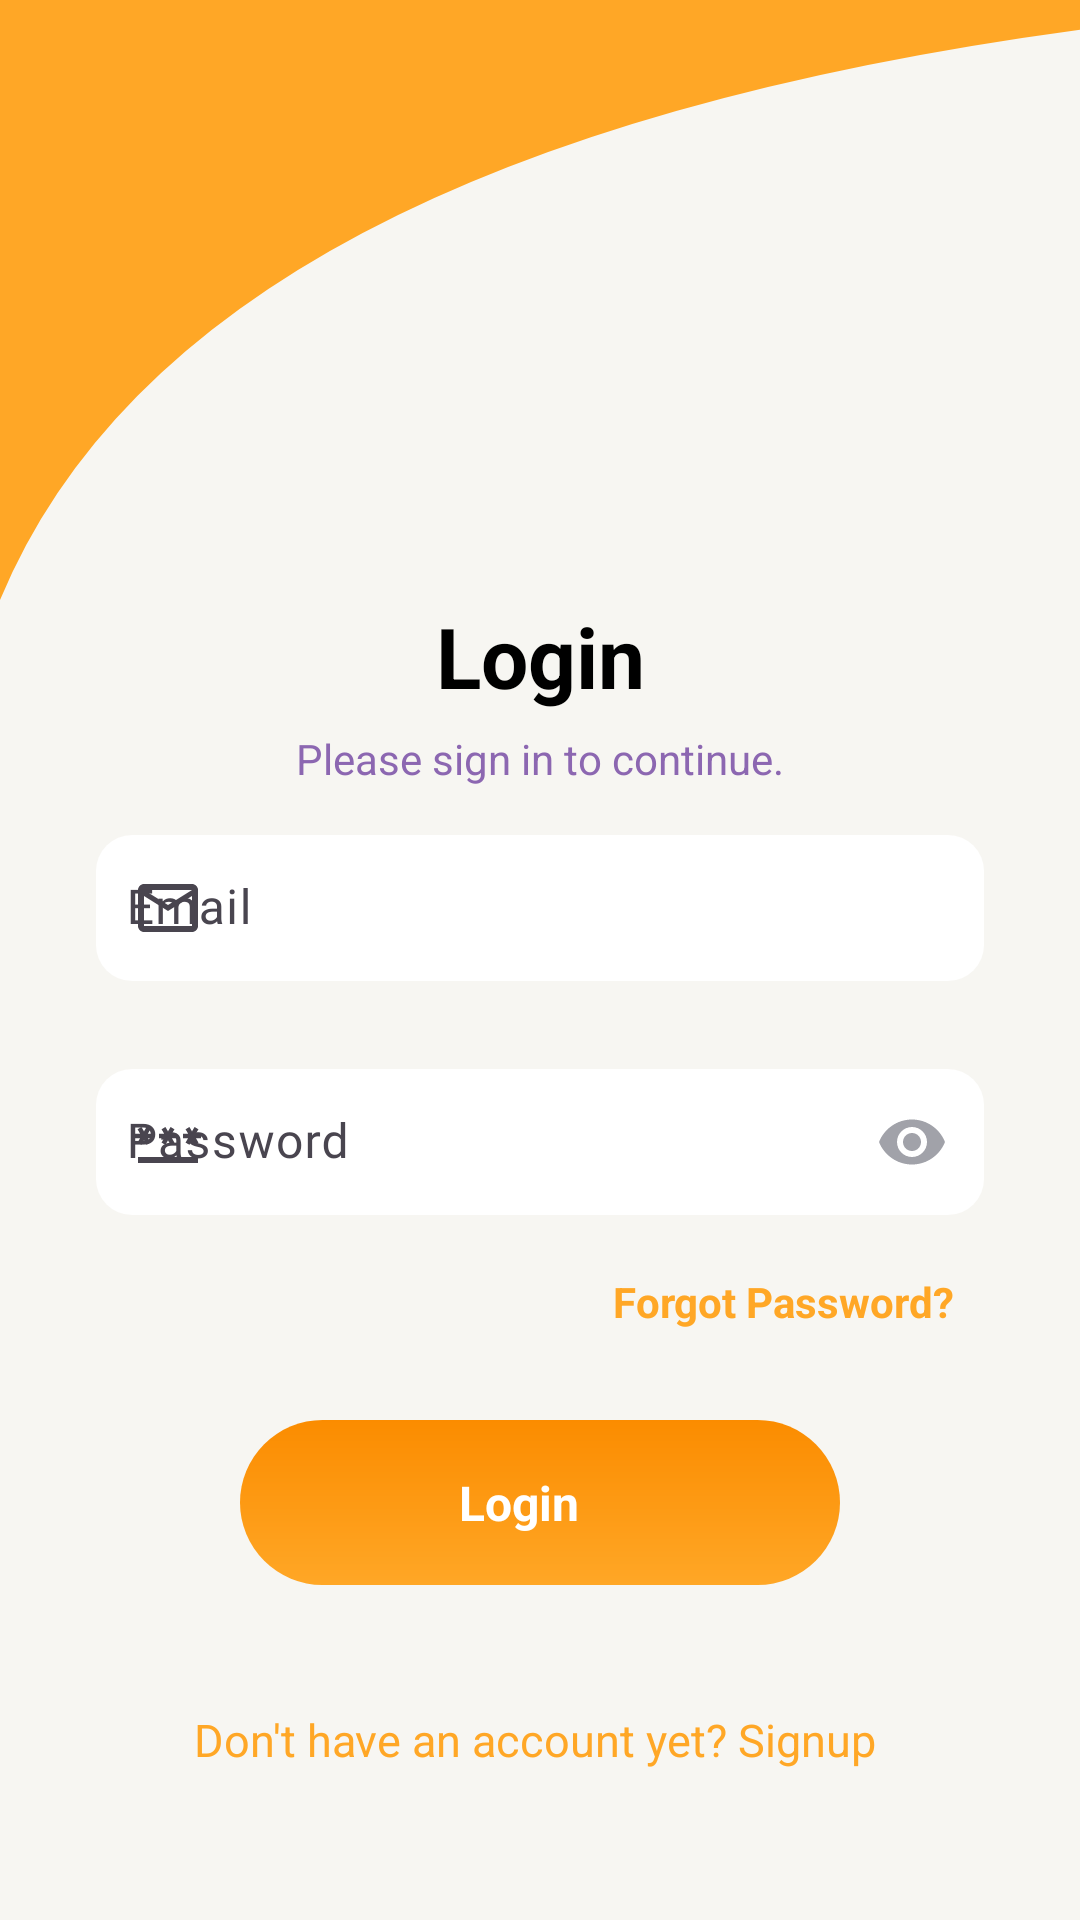

Here is an Android app screen rendered from its layout file. Give the layout XML and the strings, colors and styles it references.
<!-- AndroidManifest.xml: application theme Theme.PaidSub -->
<!-- res/layout/activity_login.xml -->
<?xml version="1.0" encoding="utf-8"?>
<layout xmlns:android="http://schemas.android.com/apk/res/android"
    xmlns:app="http://schemas.android.com/apk/res-auto"
    xmlns:tools="http://schemas.android.com/tools">

    <data>
        <variable
            name="viewModel"
            type="com.example.savourit.feature.auth.login.LoginViewModel" />
    </data>

    <androidx.constraintlayout.widget.ConstraintLayout
        android:layout_width="match_parent"
        android:layout_height="match_parent"
        android:background="@color/background_color"
        tools:context=".feature.auth.login.LoginActivity">

        
        <ImageView
            android:id="@+id/curved_top"
            android:layout_width="match_parent"
            android:layout_height="200dp"
            android:src="@drawable/top_background_shape"
            android:scaleType="fitXY"
            app:layout_constraintTop_toTopOf="parent" />

        
        <TextView
            android:id="@+id/login_title"
            android:layout_width="wrap_content"
            android:layout_height="wrap_content"
            android:text="@string/login"
            android:textSize="28sp"
            android:textStyle="bold"
            android:textColor="@color/black"
            app:layout_constraintTop_toTopOf="parent"
            app:layout_constraintStart_toStartOf="parent"
            app:layout_constraintEnd_toEndOf="parent"
            android:layout_marginTop="200dp" />

        
        <TextView
            android:id="@+id/login_subtitle"
            android:layout_width="wrap_content"
            android:layout_height="wrap_content"
            android:text="@string/please_sign_in_to_continue"
            android:textSize="14sp"
            android:textColor="@color/lavender"
            app:layout_constraintTop_toBottomOf="@id/login_title"
            app:layout_constraintStart_toStartOf="parent"
            app:layout_constraintEnd_toEndOf="parent"
            android:layout_marginTop="6dp" />

        <com.google.android.material.textfield.TextInputLayout
            android:id="@+id/email_layout"
            android:layout_width="0dp"
            android:layout_height="wrap_content"
            android:hint="Email"
            android:layout_marginTop="16dp"
            app:boxBackgroundMode="filled"
            app:boxBackgroundColor="@color/white"
            app:boxCornerRadiusTopStart="12dp"
            app:boxCornerRadiusTopEnd="12dp"
            app:boxCornerRadiusBottomStart="12dp"
            app:boxCornerRadiusBottomEnd="12dp"
            app:hintEnabled="true"
            app:boxStrokeWidth="0dp"
            app:boxStrokeWidthFocused="0dp"
            app:hintAnimationEnabled="true"
            app:hintTextAppearance="@style/TextInputHintTextAppearance"
            app:layout_constraintEnd_toEndOf="parent"
            app:layout_constraintStart_toStartOf="parent"
            app:layout_constraintTop_toBottomOf="@id/login_subtitle"
            android:layout_marginHorizontal="32dp"
            app:startIconDrawable="@drawable/ic_email">

            <com.google.android.material.textfield.TextInputEditText
                android:id="@+id/et_email"
                style="@style/TextInputEditText"
                android:inputType="textEmailAddress"
                android:background="@null"
                android:textColor="@color/black"
                android:textSize="16sp"
                android:paddingStart="10dp"
                android:paddingBottom="10dp"
                android:fontFamily="@font/roboto_regular" />

            <androidx.appcompat.widget.AppCompatTextView
                android:id="@+id/tv_email_error"
                style="@style/TextInputErrorTextAppearance" />

        </com.google.android.material.textfield.TextInputLayout>

        
        <com.google.android.material.textfield.TextInputLayout
            android:id="@+id/password_layout"
            android:layout_width="0dp"
            android:layout_height="wrap_content"
            android:hint="@string/password"
            android:layout_marginTop="20dp"
            app:boxBackgroundMode="filled"
            app:boxBackgroundColor="@color/white"
            app:boxCornerRadiusTopStart="12dp"
            app:boxCornerRadiusTopEnd="12dp"
            app:boxCornerRadiusBottomStart="12dp"
            app:boxCornerRadiusBottomEnd="12dp"
            app:hintEnabled="true"
            app:boxStrokeWidth="0dp"
            app:passwordToggleEnabled="true"
            app:boxStrokeWidthFocused="0dp"
            app:hintAnimationEnabled="true"
            app:hintTextAppearance="@style/TextInputHintTextAppearance"
            app:layout_constraintEnd_toEndOf="parent"
            app:layout_constraintStart_toStartOf="parent"
            app:layout_constraintTop_toBottomOf="@id/email_layout"
            android:layout_marginHorizontal="32dp"
            app:startIconDrawable="@drawable/ic_pass"
            app:passwordToggleTint="@color/colorHintTextColor">

            <com.google.android.material.textfield.TextInputEditText
                android:id="@+id/et_password"
                style="@style/TextInputEditText"
                android:background="@null"
                android:textColor="@color/black"
                android:textSize="16sp"
                android:paddingStart="10dp"
                android:paddingBottom="10dp"
                android:fontFamily="@font/roboto_regular"
                android:inputType="textPassword" />

            <androidx.appcompat.widget.AppCompatTextView
                android:id="@+id/tv_password_error"
                style="@style/TextInputErrorTextAppearance" />

        </com.google.android.material.textfield.TextInputLayout>

        
        <TextView
            android:id="@+id/passwordRedirectText"
            android:layout_width="wrap_content"
            android:layout_height="wrap_content"
            android:text="Forgot Password?"
            android:textSize="14sp"
            android:textColor="@color/orange"
            android:textStyle="bold"
            app:layout_constraintTop_toBottomOf="@id/password_layout"
            app:layout_constraintEnd_toEndOf="parent"
            android:layout_marginEnd="42dp"
            android:layout_marginTop="10dp"
            android:clickable="true"
            android:focusable="true"
             />

        
        <LinearLayout
            android:id="@+id/login_button_container"
            android:layout_width="200dp"
            android:layout_height="55dp"
            android:orientation="horizontal"
            android:background="@drawable/gradient_button"
            android:gravity="center"
            android:paddingStart="20dp"
            android:paddingEnd="20dp"
            android:paddingTop="10dp"
            app:layout_constraintStart_toStartOf="parent"
            android:paddingBottom="10dp"
            android:layout_marginTop="30dp"
            android:layout_marginHorizontal="32dp"
            app:layout_constraintTop_toBottomOf="@id/passwordRedirectText"

            app:layout_constraintEnd_toEndOf="parent"
            android:clickable="true"
            android:focusable="true">

            
            <TextView
                android:layout_width="wrap_content"
                android:layout_height="wrap_content"
                android:text="@string/login"
                android:textSize="16sp"
                android:textStyle="bold"
                android:paddingStart="20dp"
                android:textColor="@color/white" />

            
            <ImageView
                android:layout_width="24dp"
                android:layout_height="24dp"
                android:src="@drawable/arrow_fwd"
                android:layout_marginStart="10dp"
                app:tint="@color/white" />

        </LinearLayout>

        
        <androidx.appcompat.widget.AppCompatTextView
            android:id="@+id/tv_do_not_have_account"
            android:layout_width="wrap_content"
            android:layout_height="wrap_content"
            android:layout_marginTop="16dp"
            android:text="@string/do_not_have_account"
            android:textColor="@color/orange"
            android:textSize="15sp"
            android:layout_marginBottom="50dp"
            app:layout_constraintBottom_toBottomOf="parent"
            app:layout_constraintStart_toStartOf="parent"
            app:layout_constraintEnd_toEndOf="parent"
            />


    </androidx.constraintlayout.widget.ConstraintLayout>
</layout>
<!-- resources referenced by this layout -->
<resources>
  <color name="background_color">#F7F6F2</color>
  <color name="black">#FF000000</color>
  <color name="colorHintTextColor">#A1A2A9</color>
  <color name="lavender">#8c67b1</color>
  <color name="orange">#FFA726</color>
  <color name="white">#FFFFFFFF</color>
  <!-- drawable gradient_button (drawable) -->
  <shape xmlns:android="http://schemas.android.com/apk/res/android" android:shape="rectangle">
      <gradient
          android:angle="90"
          android:startColor="@color/orange"
          android:endColor="@color/dark_orange" />
      <corners android:radius="30dp"/>
  </shape>
  <!-- drawable ic_email (drawable) -->
  <vector xmlns:android="http://schemas.android.com/apk/res/android" android:height="24dp" android:tint="#564E4E" android:viewportHeight="24" android:viewportWidth="24" android:width="24dp">
        
      <path android:fillColor="@android:color/white" android:pathData="M22,6c0,-1.1 -0.9,-2 -2,-2L4,4c-1.1,0 -2,0.9 -2,2v12c0,1.1 0.9,2 2,2h16c1.1,0 2,-0.9 2,-2L22,6zM20,6l-8,5 -8,-5h16zM20,18L4,18L4,8l8,5 8,-5v10z"/>
      
  </vector>
  <!-- drawable top_background_shape (drawable) -->
  <vector xmlns:android="http://schemas.android.com/apk/res/android"
      android:width="400dp"
      android:height="150dp"
      android:viewportWidth="400"
      android:viewportHeight="150">
      <path
          android:fillColor="@color/orange"
          android:pathData="M0,0 H510 V0 Q80,20 0,150 Z"/>
  </vector>
  <string name="do_not_have_account">Don\'t have an account yet? Signup" "</string>
  <string name="login">Login</string>
  <string name="password">Password</string>
  <string name="please_sign_in_to_continue">Please sign in to continue.</string>
  <style name="TextInputEditText">
          <item name="android:layout_width">match_parent</item>
          <item name="android:layout_height">wrap_content</item>
          <item name="android:singleLine">true</item>
          <item name="android:paddingBottom">10dp</item> 
          <item name="android:textSize">16sp</item> 
          <item name="android:paddingStart">12dp</item> 
          <item name="android:paddingEnd">12dp</item> 
          <item name="android:background">@null</item> 
          <item name="android:fontFamily">@font/roboto_light</item>
          <item name="android:textColor">@color/colorTextColor</item>
          <item name="android:textColorHint">@color/colorTextColorHint</item>
      </style>
  <style name="TextInputErrorTextAppearance" parent="@android:style/TextAppearance">
          <item name="android:layout_width">match_parent</item>
          <item name="android:layout_height">wrap_content</item>
          <item name="android:textStyle">normal</item>
          <item name="android:textSize">8sp</item>
          
          <item name="android:fontFamily">@font/roboto_regular</item>
          <item name="android:includeFontPadding">false</item>
          <item name="android:textColor">@color/colorErrorTextColorNew</item>
          <item name="android:layout_marginStart">52dp</item>
          <item name="android:layout_marginEnd">8dp</item>
      </style>
  <style name="TextInputHintTextAppearance" parent="@android:style/TextAppearance">
          <item name="android:textSize">11sp</item>
          
          <item name="android:fontFamily">@font/roboto_regular</item>
      </style>
  <style name="Theme.PaidSub" parent="Base.Theme.PaidSub" />
  <color name="dark_orange">#FB8C00</color>
  <color name="colorTextColor">#434343</color>
  <color name="colorTextColorHint">#8F434343</color>
  <color name="colorErrorTextColorNew">#E12828</color>
  <style name="Base.Theme.PaidSub" parent="Theme.Material3.DayNight.NoActionBar">
          
          
      </style>
</resources>
